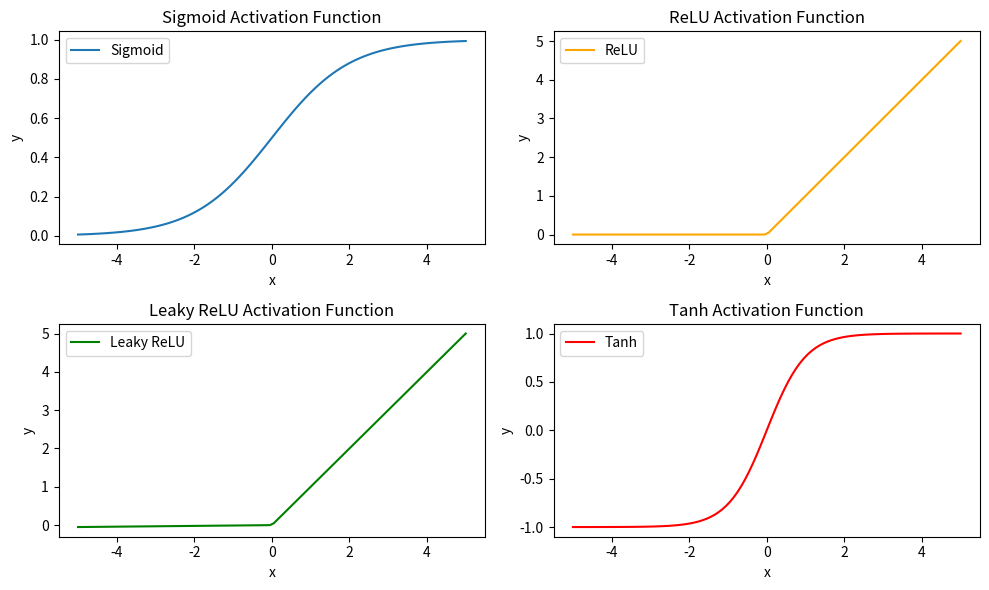

Source code (Python):
import numpy as np
import matplotlib.pyplot as plt

def sigmoid(x):
    return 1 / (1 + np.exp(-x))

def relu(x):
    return np.maximum(0, x)

def leaky_relu(x, alpha=0.01):
    return np.where(x > 0, x, alpha * x)

def tanh(x):
    return np.tanh(x)

x = np.linspace(-5, 5, 100)

y_sigmoid = sigmoid(x)
y_relu = relu(x)
y_leaky_relu = leaky_relu(x)
y_tanh = tanh(x)

plt.figure(figsize=(10, 6))

plt.subplot(2, 2, 1)
plt.plot(x, y_sigmoid, label='Sigmoid')
plt.title('Sigmoid Activation Function')
plt.xlabel('x')
plt.ylabel('y')
plt.legend()

plt.subplot(2, 2, 2)
plt.plot(x, y_relu, label='ReLU', color='orange')
plt.title('ReLU Activation Function')
plt.xlabel('x')
plt.ylabel('y')
plt.legend()

plt.subplot(2, 2, 3)
plt.plot(x, y_leaky_relu, label='Leaky ReLU', color='green')
plt.title('Leaky ReLU Activation Function')
plt.xlabel('x')
plt.ylabel('y')
plt.legend()

plt.subplot(2, 2, 4)
plt.plot(x, y_tanh, label='Tanh', color='red')
plt.title('Tanh Activation Function')
plt.xlabel('x')
plt.ylabel('y')
plt.legend()

plt.tight_layout()
plt.show()
